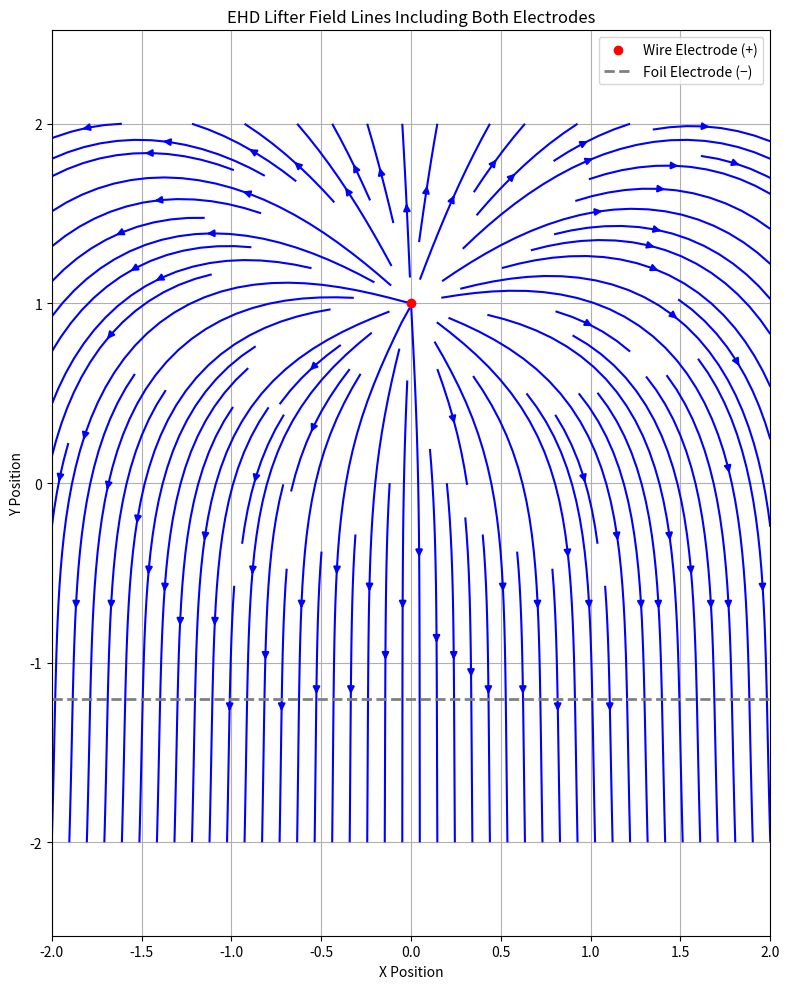

The matplotlib source for this figure: (Note: this script raises an exception after producing the figure.)
import numpy as np
import matplotlib.pyplot as plt

# Grid setup
x = np.linspace(-2, 2, 200)
y = np.linspace(-2, 2, 200)
X, Y = np.meshgrid(x, y)

# Position of electrodes
wire_pos = np.array([0.0, 1.0])
foil_y = -1.2

# Compute field from wire (point-like positive electrode)
r_wire = np.sqrt((X - wire_pos[0])**2 + (Y - wire_pos[1])**2)
theta_wire = np.arctan2(Y - wire_pos[1], X - wire_pos[0])
E_wire_mag = 1 / (r_wire + 0.1)**2
E_wire_x = E_wire_mag * np.cos(theta_wire)
E_wire_y = E_wire_mag * np.sin(theta_wire)

# Compute field toward foil (flat negative electrode modeled as uniform field)
E_foil_y = -1.5 / ((Y - foil_y)**2 + 0.5)
E_foil_x = np.zeros_like(E_foil_y)

# Combine field components
E_total_x = E_wire_x + E_foil_x
E_total_y = E_wire_y + E_foil_y

# Plotting
plt.figure(figsize=(8, 10))
plt.streamplot(X, Y, E_total_x, E_total_y, color='blue', density=1.4)
plt.plot(wire_pos[0], wire_pos[1], 'ro', label='Wire Electrode (+)')
plt.axhline(foil_y, color='gray', linestyle='--', linewidth=2, label='Foil Electrode (−)')
plt.xlabel("X Position")
plt.ylabel("Y Position")
plt.title("EHD Lifter Field Lines Including Both Electrodes")
plt.legend()
plt.grid(True)
plt.axis('equal')
plt.xlim(-2, 2)
plt.ylim(-2, 2)
plt.tight_layout()
# ✅ Get the script filename dynamically and save as pdf
import os
script_name = os.path.splitext(os.path.basename(__file__))[0]
# filename = f"{script_name}.pdf"
# plt.savefig(filename, format="pdf", bbox_inches="tight")
filename = f"{script_name}.png"
plt.savefig(filename, dpi=150)  # Save image with high resolution
plt.tight_layout()
plt.show()